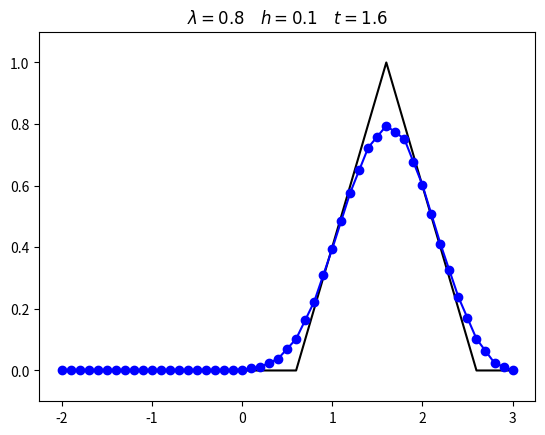

The matplotlib source for this figure:
from math import ceil
import numpy as np
import matplotlib.pyplot as plt

#Ut + aUx =0 gia -2<=x<=3 kai t>=0
#me a.s. U0(x) = 1-|x| gia |x|<=1, 0 diaforetika
#kai sunoriakh U(-2, t)=0. psaxnw sto t=1.6
#akrivhs lush U(x, 1.6) = U0(x-1.6) gia -2<=x-1.6, 0 diaforetika


def u0(x):
	ax = np.abs(x)
	return np.where(ax > 1, 0, 1 - ax)

alpha = 1
a = -2;  b = 3;  J = 49;  h = (b - a) / (J+1)
x = np.linspace(-2, 3, J+2)
lam = 0.8;  k = lam * h;  t = 1.6;  N = ceil(t/k)

U = u0(x);  V = np.zeros(J+2)

for n in range(N):

	for j in range(J+1): 
		#Lax-Friedrichs
		V[j] = 1/2*( U[j+1] + U[j-1] - lam * alpha * ( U[j+1] - U[j-1] ) )
		#Downwind
		#V[j] = U[j] - lam * alpha * ( U[j+1] - U[j] )
		#Upwind
		#V[j] = U[j] - lam * alpha * ( U[j] - U[j-1] )
	for j in range(J+1): 
		U[j] = V[j]

plt.plot(x, u0(x-t), 'k-')#, linewidth=1.5)
plt.plot(x, U, 'b-o')
plt.ylim(-0.1, 1.1)
plt.title('$\lambda = %g \quad h = %g \quad t = %g$' % (lam, h, t))
#plt.savefig('upwind.png')
plt.show()
